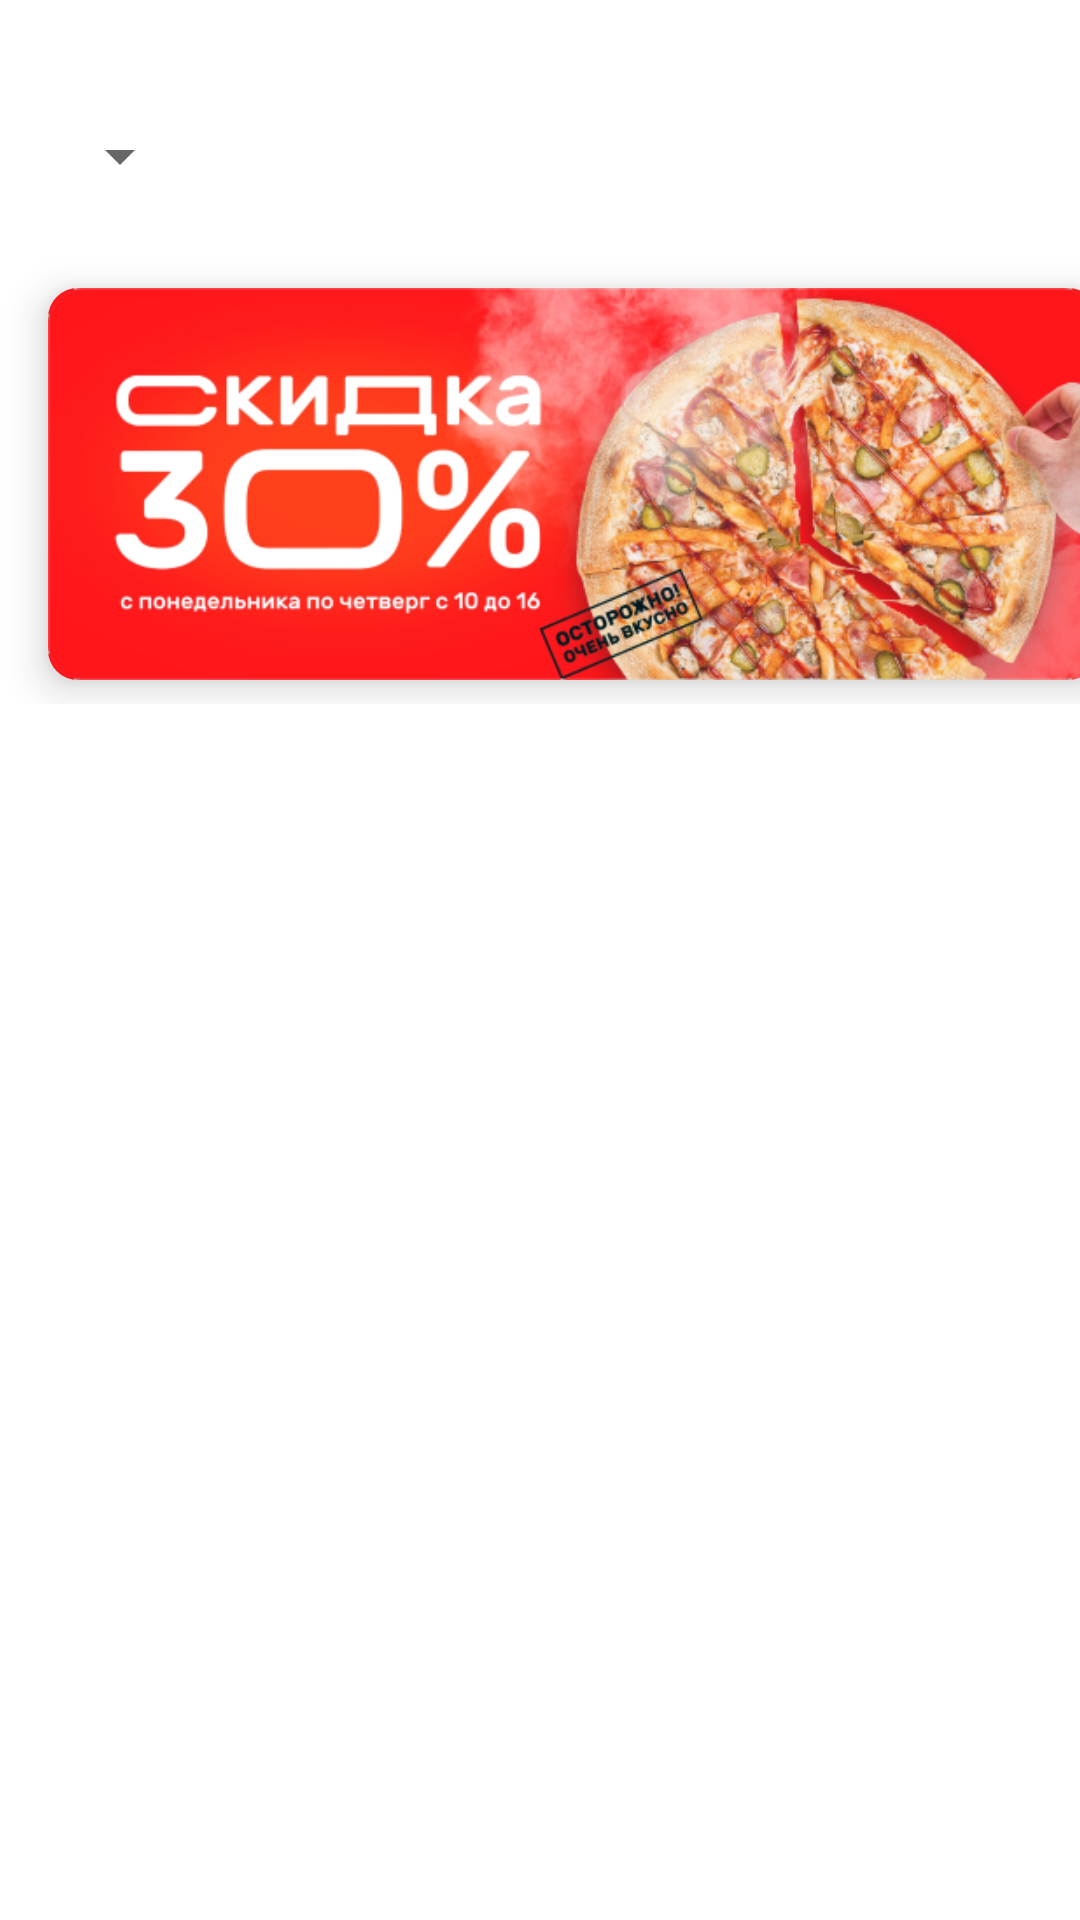

Layout XML and referenced resources for this Android screen:
<!-- AndroidManifest.xml: application theme Theme.HammerFood -->
<!-- res/layout/menu_fragment.xml -->
<?xml version="1.0" encoding="utf-8"?>
<androidx.coordinatorlayout.widget.CoordinatorLayout xmlns:android="http://schemas.android.com/apk/res/android"
    xmlns:app="http://schemas.android.com/apk/res-auto"
    android:layout_width="match_parent"
    android:layout_height="match_parent"
    android:paddingTop="24dp">

    <com.google.android.material.appbar.AppBarLayout
        android:layout_width="match_parent"
        android:layout_height="wrap_content"
        android:background="@color/white"
        android:elevation="10dp"
        app:liftOnScroll="true">

        <com.google.android.material.appbar.CollapsingToolbarLayout
            android:layout_width="match_parent"
            android:layout_height="match_parent"
            app:contentScrim="@color/white"
            app:layout_scrollFlags="scroll|exitUntilCollapsed">

            <HorizontalScrollView
                android:id="@+id/banners_on_top"
                android:layout_width="match_parent"
                android:layout_height="wrap_content"
                android:layout_marginTop="?attr/actionBarSize"
                android:scrollbars="none"
                app:layout_collapseMode="parallax">

                <LinearLayout
                    android:id="@+id/banners"
                    android:layout_width="wrap_content"
                    android:layout_height="wrap_content"
                    android:clipChildren="false"
                    android:clipToPadding="false"
                    android:paddingStart="8dp"
                    android:paddingTop="8dp"
                    android:paddingEnd="8dp">

                    <com.google.android.material.imageview.ShapeableImageView
                        android:id="@+id/banner_sale30"
                        android:layout_width="350dp"
                        android:layout_height="wrap_content"
                        android:layout_margin="8dp"
                        android:adjustViewBounds="true"
                        android:elevation="8dp"
                        android:src="@drawable/banner_sale30"
                        app:shapeAppearanceOverlay="@style/banners_on_top" />

                    <com.google.android.material.imageview.ShapeableImageView
                        android:id="@+id/banner_bd_gift"
                        android:layout_width="350dp"
                        android:layout_height="wrap_content"
                        android:layout_margin="8dp"
                        android:adjustViewBounds="true"
                        android:alpha="0.3"
                        android:elevation="8dp"
                        android:src="@drawable/banner_bd_gift"
                        app:shapeAppearanceOverlay="@style/banners_on_top" />

                </LinearLayout>

            </HorizontalScrollView>

            <androidx.appcompat.widget.Toolbar
                android:layout_width="match_parent"
                android:layout_height="?attr/actionBarSize"
                android:background="@color/white"
                app:layout_collapseMode="pin"
                app:menu="@menu/menu">

                <Spinner
                    android:id="@+id/locations_spinner"
                    style="@style/Spinner"
                    android:layout_width="wrap_content"
                    android:layout_height="wrap_content" />

            </androidx.appcompat.widget.Toolbar>

        </com.google.android.material.appbar.CollapsingToolbarLayout>

        <HorizontalScrollView
            android:layout_width="match_parent"
            android:layout_height="wrap_content"
            android:clipChildren="false"
            android:scrollbars="none">

            <com.google.android.material.chip.ChipGroup
                android:id="@+id/categories"
                android:layout_width="wrap_content"
                android:layout_height="wrap_content"
                android:layout_marginTop="16dp"
                android:layout_marginBottom="16dp"
                android:clipToPadding="false"
                android:paddingStart="16dp"
                android:paddingEnd="16dp"
                app:chipSpacingHorizontal="10dp"
                app:selectionRequired="true"
                app:singleSelection="true" />

        </HorizontalScrollView>

    </com.google.android.material.appbar.AppBarLayout>

    <ProgressBar
        android:id="@+id/menu_progress"
        android:layout_width="wrap_content"
        android:layout_height="wrap_content"
        android:layout_gravity="center"
        android:visibility="gone"
        app:layout_behavior="com.google.android.material.appbar.AppBarLayout$ScrollingViewBehavior" />

    <LinearLayout
        android:id="@+id/nothing_found"
        android:layout_width="wrap_content"
        android:layout_height="wrap_content"
        android:layout_gravity="center"
        android:orientation="vertical"
        android:visibility="gone"
        app:layout_behavior="com.google.android.material.appbar.AppBarLayout$ScrollingViewBehavior">

        <TextView
            android:layout_width="wrap_content"
            android:layout_height="wrap_content"
            android:layout_marginBottom="8dp"
            android:text="@string/nothing_is_found" />

        <Button
            android:id="@+id/reload_button"
            android:layout_width="wrap_content"
            android:layout_height="wrap_content"
            android:layout_gravity="center"
            android:backgroundTint="@color/selected_item"
            android:text="@string/reload" />

    </LinearLayout>

    <androidx.recyclerview.widget.RecyclerView
        android:id="@+id/menu_rv"
        android:layout_width="match_parent"
        android:layout_height="match_parent"
        app:layout_behavior="com.google.android.material.appbar.AppBarLayout$ScrollingViewBehavior" />

</androidx.coordinatorlayout.widget.CoordinatorLayout>
<!-- resources referenced by this layout -->
<resources>
  <color name="selected_item">#FD3A69</color>
  <color name="white">#FFFFFFFF</color>
  <!-- drawable banner_bd_gift: png bitmap (drawable, 213053 bytes) -->
  <!-- drawable banner_sale30: png bitmap (drawable, 214676 bytes) -->
  <string name="nothing_is_found">Ничего не найдено</string>
  <string name="reload">Обновить</string>
  <style name="Spinner" parent="Widget.AppCompat.DropDownItem.Spinner">
          <item name="android:textSize">16sp</item>
      </style>
  <style name="banners_on_top">
          <item name="cornerSize">10dp</item>
      </style>
  <style name="Theme.HammerFood" parent="Theme.MaterialComponents.DayNight.NoActionBar">
          
          <item name="colorPrimary">@color/purple_500</item>
          <item name="colorPrimaryVariant">@color/purple_700</item>
          <item name="colorOnPrimary">@color/white</item>
          
          <item name="colorSecondary">@color/teal_200</item>
          <item name="colorSecondaryVariant">@color/teal_700</item>
          <item name="colorOnSecondary">@color/black</item>
          
          <item name="android:statusBarColor" tools:targetApi="l">?attr/colorPrimaryVariant</item>
          
  
      </style>
  <color name="purple_500">#FF6200EE</color>
  <color name="purple_700">#FF3700B3</color>
  <color name="teal_200">#FF03DAC5</color>
  <color name="teal_700">#FF018786</color>
  <color name="black">#FF000000</color>
</resources>
